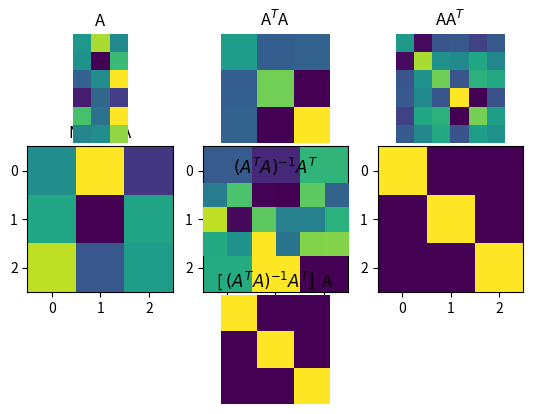
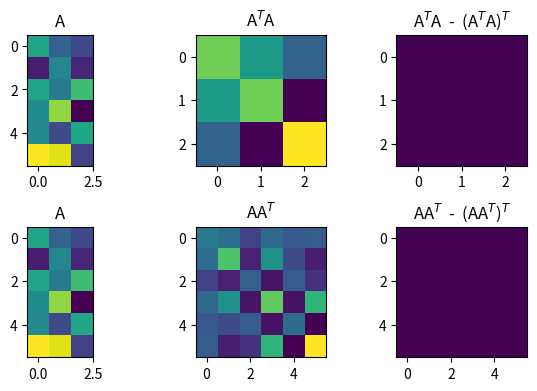

The matplotlib source for these figures, in order:
#!/usr/bin/env python
# coding: utf-8

# # COURSE: PCA and multivariate neural signal processing
# ## SECTION: Linear algebra crash course
# ### VIDEO: Python: Inverse and AtA (SOLUTIONS file)
# [redacted]

# In[ ]:


import numpy as np
import matplotlib.pyplot as plt


# 
# ---
# # Matrix inverse
# ---
# 

# In[ ]:


# size of square matrix
m = 3

# generate random matrix
A = np.random.randn(m,m)

# compute its inverse
Ainv = np.linalg.inv(A)

# and check the multiplication
idm = A@Ainv

# print the matrix. Note the computer rounding errors on the off-diagonals
print(idm)
# print( np.round(idm,4) ) # try this instead ;)


# In[ ]:


# show in an image
plt.subplot(131)
plt.imshow(A)
plt.title('Matrix A')

plt.subplot(132)
plt.imshow(Ainv)
plt.title('Matrix $A^{-1}$')

plt.subplot(133)
plt.imshow(idm)
plt.title('AA$^{-1}$')

plt.show()


# what happens when you try it with a reduced-rank matrix?
A = np.random.randn(4,2) @ np.random.randn(2,4)


# In[ ]:


### The left inverse

# m>n for left inverse,
# m<n for right inverse
m = 6
n = 3

# create matrices
A = np.random.randn(m,n)
AtA = A.T@A
AAt = A@A.T

# inspect ranks
print('Shape of A^TA:', np.shape(AtA) )
print('Rank of A^TA:', np.linalg.matrix_rank(AtA) )
print('Shape of AA^T:', np.shape(AAt) )
print('Rank of AA^T:', np.linalg.matrix_rank(AAt) ) 

# left inverse
Aleft = np.linalg.inv(AtA)@A.T

# now test!
I_left  = Aleft  @ A

print(I_left), print(' ')


# and then test using the inverse function
AtA_inv = np.linalg.inv(AtA)
I_AtA   = AtA_inv @ AtA

AAt_inv = np.linalg.inv(AAt)
I_AAt   = AAt_inv @ AAt

print(I_AtA), print(' ')
print(I_AAt)


# In[ ]:


## show images
plt.subplot(331)
plt.imshow(A), plt.axis('off')
plt.title('A')

plt.subplot(332)
plt.imshow(AtA), plt.axis('off')
plt.title('A$^T$A')

plt.subplot(333)
plt.imshow(AAt), plt.axis('off')
plt.title('AA$^T$')

plt.subplot(335)
plt.imshow(Aleft), plt.axis('off')
plt.title('$(A^TA)^{-1}A^T$')

plt.subplot(338)
plt.imshow(I_left), plt.axis('off')
plt.title('[ $(A^TA)^{-1}A^T ]$  A')

plt.show()


# In[ ]:


## Right inverse

# Copy/paste the code from above and adapt to the right inverse!


# In[ ]:





# ---
# # The wonderful matrix AtA
# ---

# In[ ]:


# show that AtA is square

# sizes
m = 6
n = 3

# create a random matrix
A = np.random.randn(m,n)

# compute it both ways
AtA = A.T@A
AAt = A@A.T

print(AtA.shape)
print(AAt.shape)


# In[ ]:


## show that it's symmetric

_,axs = plt.subplots(2,3,figsize=(6,4))

# show the matrices
axs[0,0].imshow(A)
axs[0,0].set_title('A')

axs[0,1].imshow(AtA)
axs[0,1].set_title('A$^T$A')

axs[0,2].imshow(AtA-AtA.T)
axs[0,2].set_title('A$^T$A  -  (A$^T$A)$^T$')


axs[1,0].imshow(A)
axs[1,0].set_title('A')

axs[1,1].imshow(AAt)
axs[1,1].set_title('AA$^T$')

axs[1,2].imshow(AAt-AAt.T)
axs[1,2].set_title('AA$^T$  -  (AA$^T$)$^T$')


plt.tight_layout()
plt.show()


# In[ ]:




